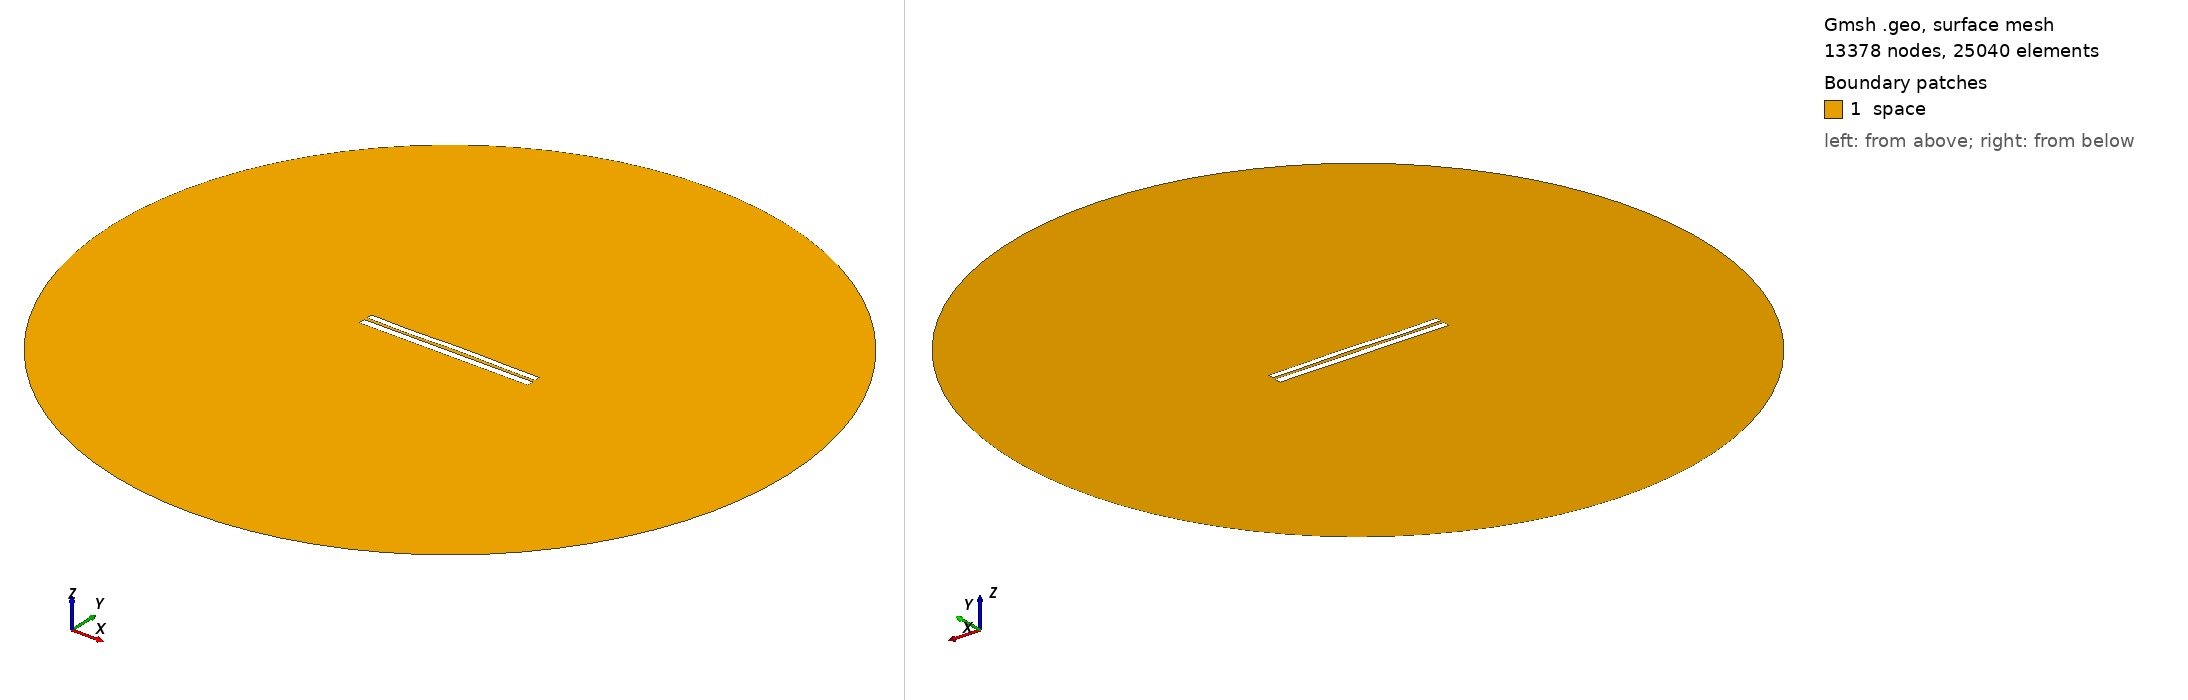

Gmsh geometry script, surface-meshed: 13378 nodes, 25040 surface elements. Boundary patches (legend numbers): 1 space. Left view from above one corner, right view from below the opposite corner. Legend entries are the model's physical surfaces. The drawing asked Gmsh for element sizes between 1% and 20% of the model's largest extent; the script's own settings can give other sizes.

=== 7076.geo (drawn) ===
//---------------------------------------
// Geometry kernel
//---------------------------------------

SetFactory("OpenCASCADE");



//---------------------------------------
// Parameters of the geometry
//---------------------------------------

// Overetch of the upper plate
overetch = 0.25;

// Distance between the plates
distance = 1.75;

// Discretization over the x axis (for the deformation)
nx = 50; 

// Length of the plate
L = 100 - overetch; 

// Number of modes
n = 4; 

// 1st mode coefficient
coeff(1) = -0.075;
beta(1) = 0.596864 * 3.1415926535 / L;

// 2nd mode coefficient
coeff(2) = 0.07499999999999998;
beta(2) = 1.49418 * 3.1415926535 / L;

// 3rd mode coefficient
coeff(3) = -0.15;
beta(3) = 2.50025 * 3.1415926535 / L;

// 4th mode coefficient
coeff(4) = -0.15;
beta(4) = 3.49999 * 3.1415926535 / L;



//---------------------------------------
// Upper plate (deformed rectangle)
//---------------------------------------

// Coordiantes of the upper plate
xmin = -50;
xmax = 50 - overetch;

// Height of the upper plate
yheight = 4 - 2 * overetch;

// Indexes of the points
UpperID[] = {};
LowerID[] = {};
LeftID[] = {};
RightID[] = {};

// Point index
p = 1;

// Horizontal edges
For i In {1:nx}
    x = xmin + (i-1)*(xmax - xmin)/(nx-1);

    y_bottom = distance / 2 + overetch;
    For j In {1:n}
        C = (Cosh(beta(j)*L) + Cos(beta(j)*L)) / (Sinh(beta(j)*L) + Sin(beta(j)*L));
        y_bottom  = y_bottom + coeff(j) * (Cosh(beta(j)*(x+50)) - Cos(beta(j)*(x+50)) - C * (Sinh(beta(j)*(x+50)) - Sin(beta(j)*(x+50))));
    EndFor

    y_top = y_bottom + yheight;

    Point(p) = {x, y_top, 0, 1.0};
    UpperID[i] = p;
    p = p + 1;

    Point(p) = {x, y_bottom, 0, 1.0};
    LowerID[i] = p;
    p = p + 1;
EndFor

// Create point lists
UpperPts[] = {}; LowerPts[] = {};
For i In {1:nx}
  UpperPts[] += {UpperID[i]};
  LowerPts[] += {LowerID[i]};
EndFor

// Build splines
Spline(1) = {UpperPts[]};
Spline(2) = {LowerPts[]};
Line(3) = {LowerPts[nx-1], UpperPts[nx-1]};
Line(4) = {LowerPts[0], UpperPts[0]};

// Build the plane surface
Curve Loop(1) = {2, 3, -1, -4};
Plane Surface(1) = {1};



//---------------------------------------
// Lower plate (rectangle)
//---------------------------------------

// Vertices
Point(1001) = {-50, -1, 0, 1.0};
Point(1002) = { 50, -1, 0, 1.0};
Point(1003) = { 50,  -5, 0, 1.0};
Point(1004) = {-50,  -5, 0, 1.0};

// Edges
Line(5) = {1001, 1002};
Line(6) = {1002, 1003};
Line(7) = {1003, 1004};
Line(8) = {1004, 1001};

// Plane surface
Line Loop(2) = {5, 6, 7, 8};
Plane Surface(2) = {2}; 



//---------------------------------------
// Outer (fictious) boundary
//---------------------------------------

// Points
Point(1005) = {0, 0, 0};       // Center
Point(1006) = {200, 0, 0};     // Start point
Point(1007) = {0, 200, 0};     // 90 degrees
Point(1008) = {-200, 0, 0};    // 180 degrees
Point(1009) = {0, -200, 0};    // 270 degrees

// Circle arcs (each needs start, center, end)
Circle(9) = {1006, 1005, 1007};
Circle(10) = {1007, 1005, 1008};
Circle(11) = {1008, 1005, 1009};
Circle(12) = {1009, 1005, 1006};

// Plane surface for the entire domain
Curve Loop(3) = {9, 10, 11, 12};
Surface(3) = {3};

// Subtract the plates from the whole domain to obtain the actual domain where we want to solve the equations
BooleanDifference{ Surface{3}; Delete; }{ Surface{1}; Surface{2}; Delete; }




//---------------------------------------
// Transfinite Lines/Curves
//---------------------------------------

// Set the number of points on the boundaries
r = 7;

// Plates
Transfinite Curve {1, 2} = 50*r Using Progression 1;
Transfinite Curve {3, 4} = 2*r Using Progression 1;
Transfinite Line {5, 7} = 50*r Using Progression 1;
Transfinite Line {6, 8} = 2*r Using Progression 1;

// Outer boundary
Transfinite Line {9, 10, 11, 12} = 20 Using Progression 1;



//---------------------------------------
// Physical groups
//---------------------------------------                

// Physical curves (boundaries)
Physical Line("force_segment", 10) = {2};
Physical Line("upper_plate", 11) = {1, 3, 4};
Physical Line("lower_plate", 12) = {5, 6, 7, 8};
Physical Line("boundary", 20) = {9, 10, 11, 12};

// Physical Surfaces
Physical Surface("space", 30) = {3};



//---------------------------------------
// 6. Generate the Mesh
//---------------------------------------

// 2D mesh generation
Mesh 2;
